Labelled photos from "image", an image-classification folder in CedricSanchezGithub/ETL. The possible labels are: beaver, black bear, bob cat, coyote, elephant, goose, gray fox, horse, lion, mink, mouse, mule deer, otter, raccoon, rat, skunk, turkey, western grey squirrel.

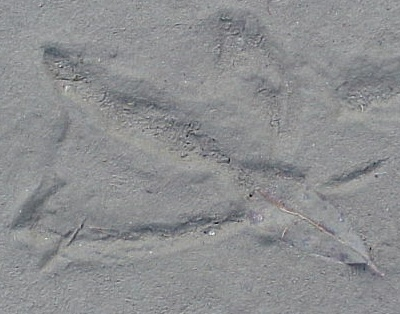
Label: goose

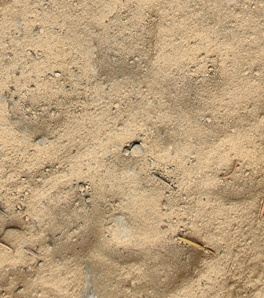
Label: lion

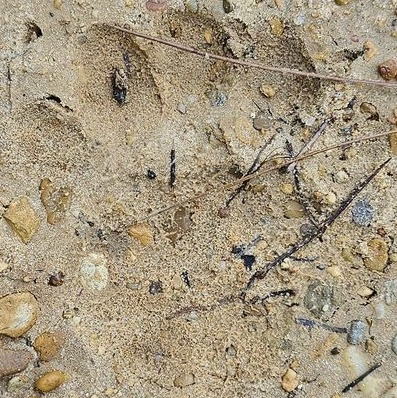
Label: black bear

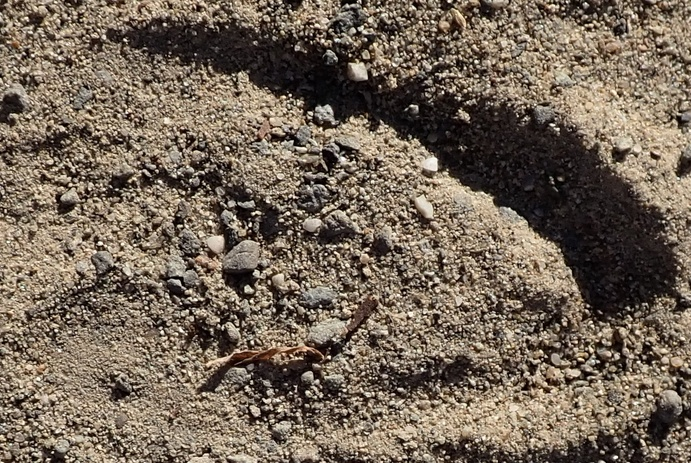
Label: mule deer

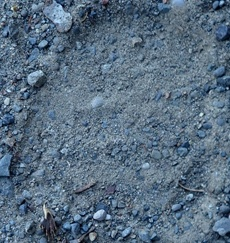
Label: horse

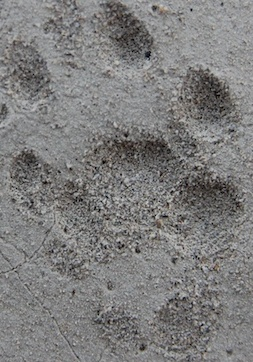
Label: skunk
